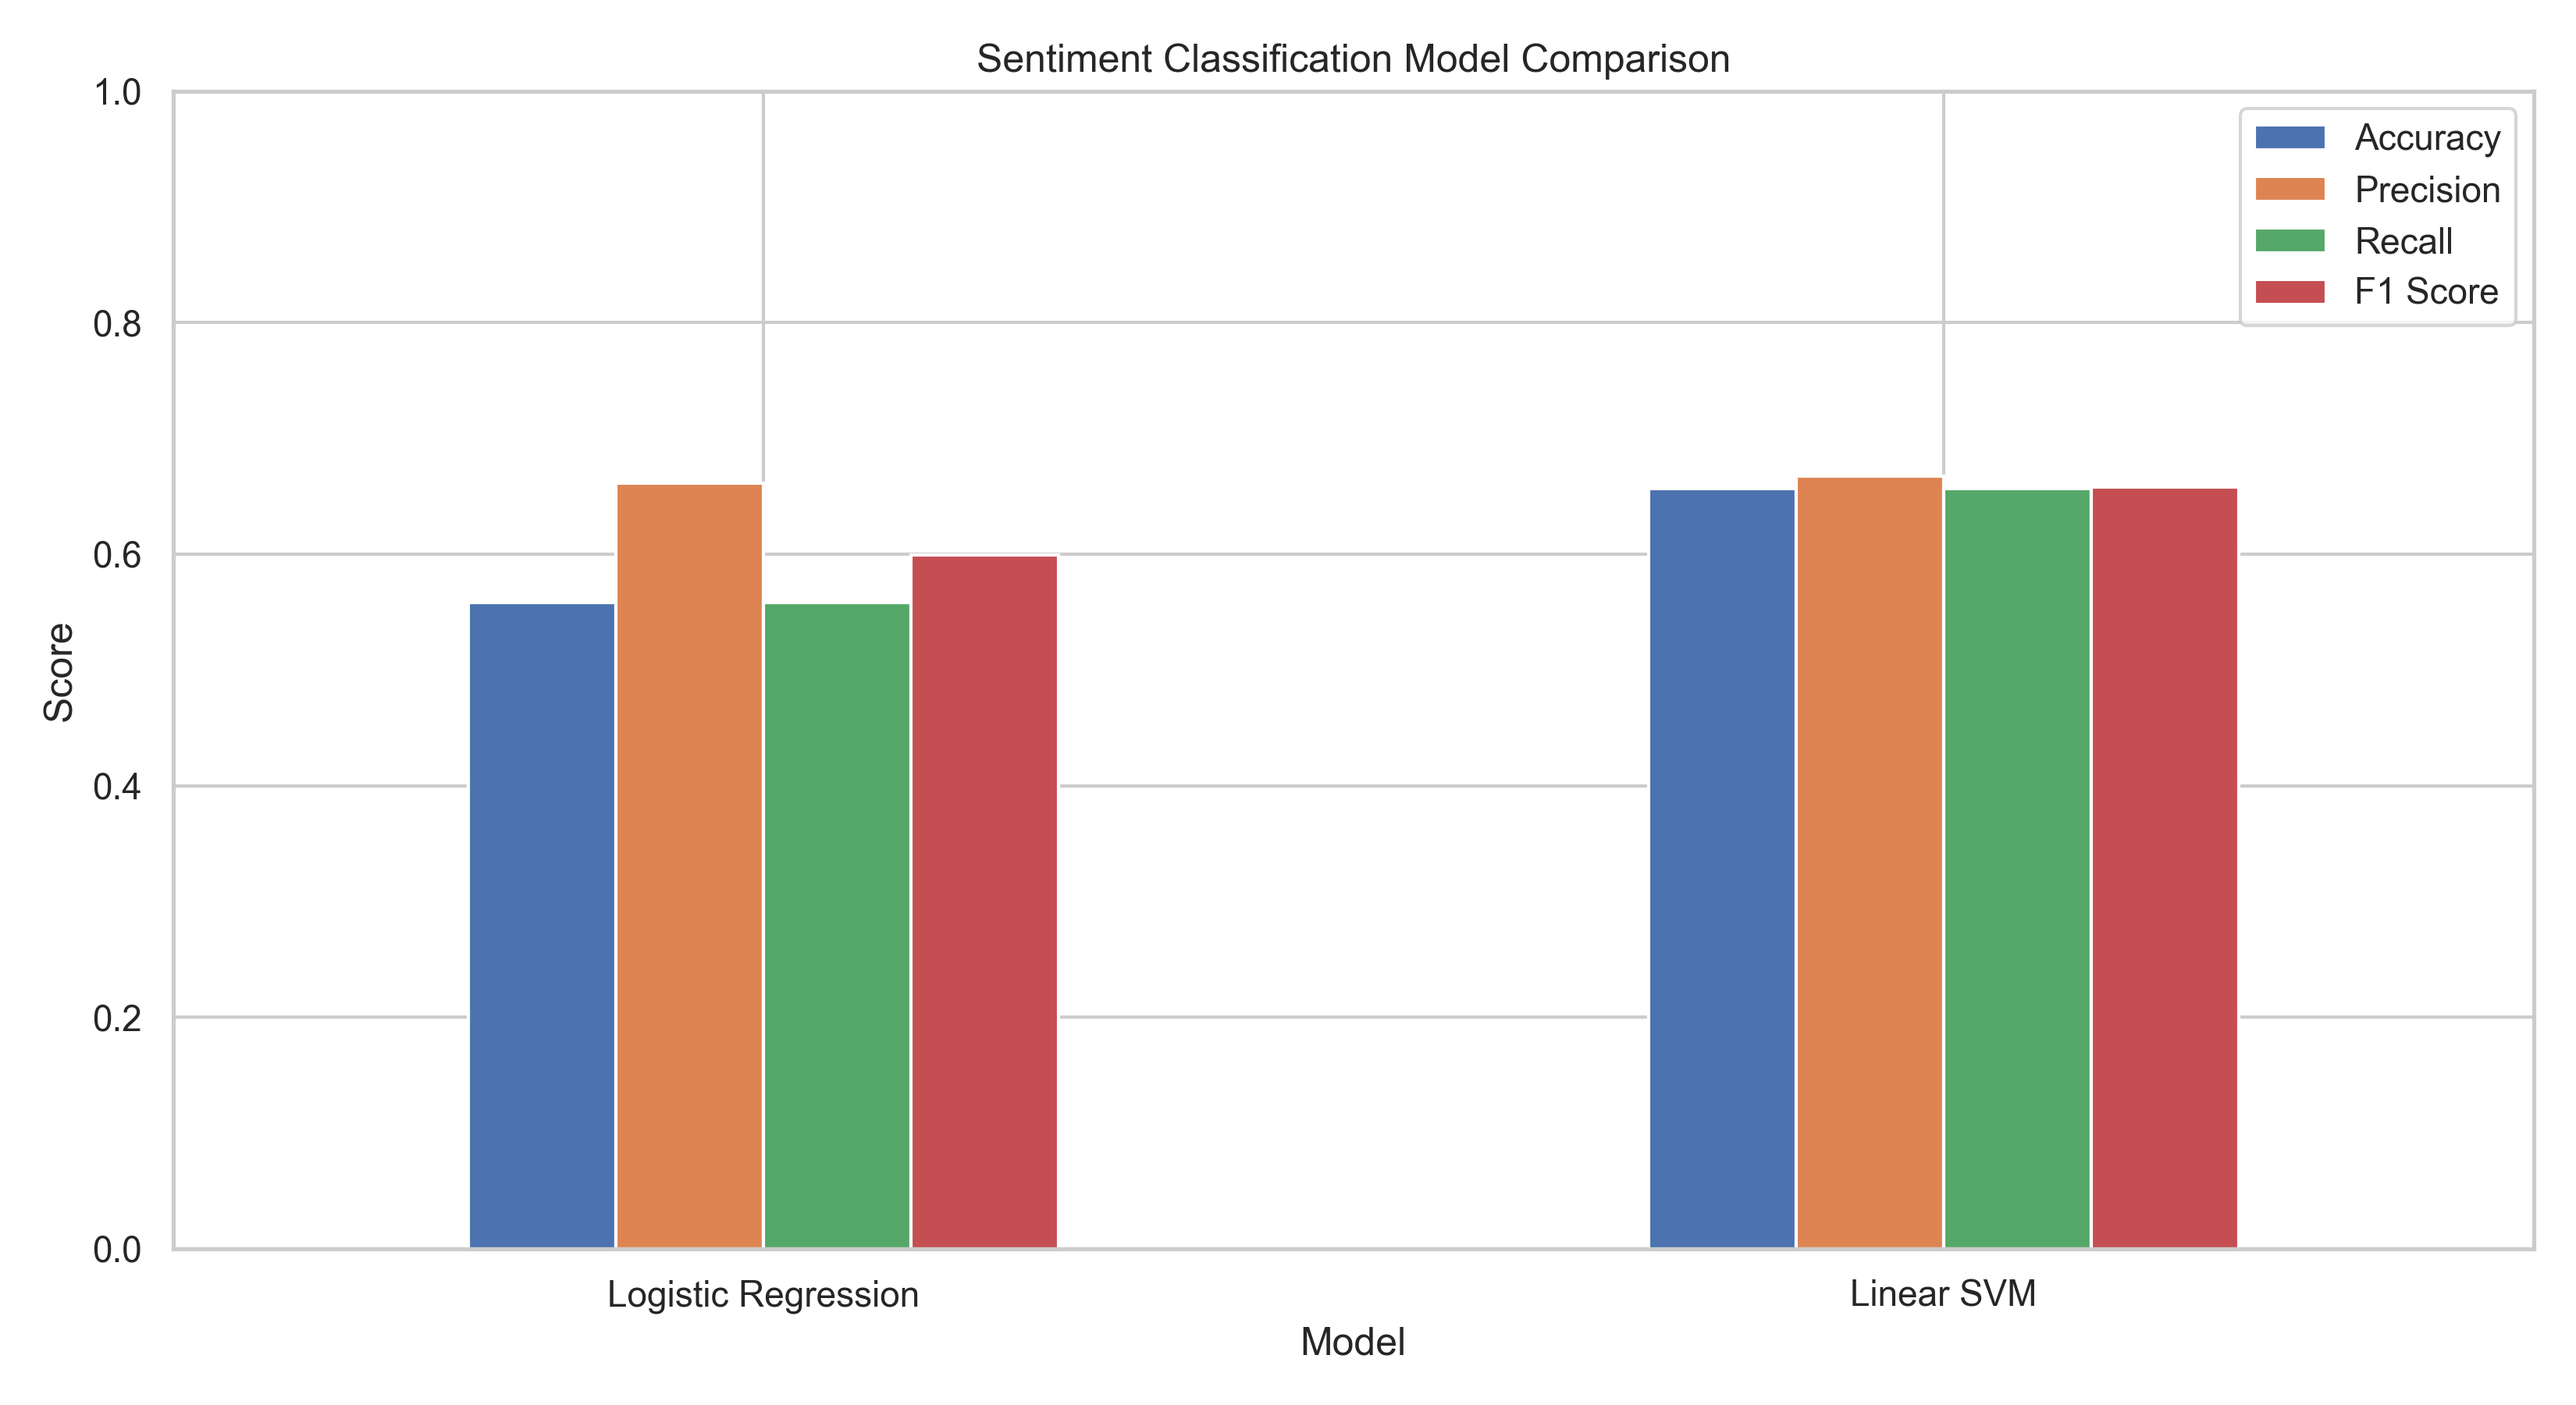

The file beside this chart, header and first rows:
Model, Accuracy, Precision, Recall, F1 Score
Logistic Regression, 0.5578, 0.6612, 0.5578, 0.5994
Linear SVM, 0.6565, 0.6675, 0.6565, 0.6577
